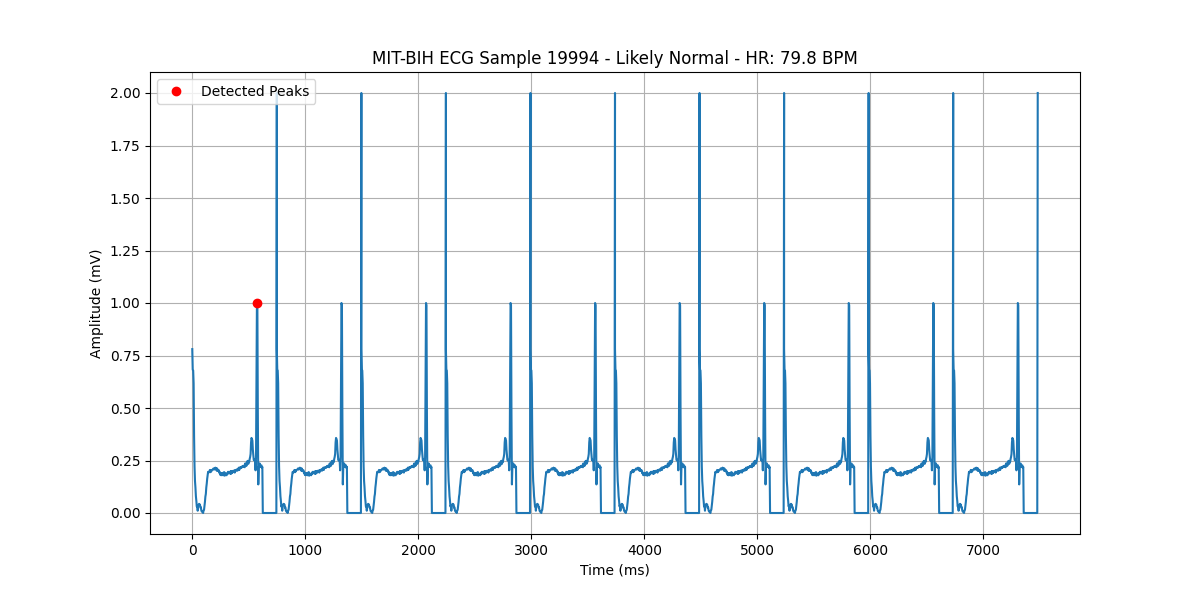

The file beside this chart, header and first rows:
time, value
0, 0.7804
4, 0.6824
8, 0.6788
12, 0.6171
16, 0.3666
20, 0.2214
24, 0.1525
28, 0.1216
32, 0.07985
36, 0.05808
40, 0.03085
44, 0.0363
48, 0.01089
52, 0.03811
56, 0.03993
60, 0.04356
64, 0.03811
68, 0.03993
72, 0.02541
76, 0.02722
80, 0.0127
84, 0.00726
88, 0.005445
92, 0.00363
96, 0.0
100, 0.0127
104, 0.01452
108, 0.03267
112, 0.05263
116, 0.07804
120, 0.09074
124, 0.1216
128, 0.1397
132, 0.1633
136, 0.1797
140, 0.196
144, 0.1924
148, 0.196
152, 0.1978
156, 0.2051
160, 0.1942
164, 0.2033
168, 0.1978
172, 0.2033
176, 0.2051
180, 0.2069
184, 0.2087
188, 0.2123
192, 0.2069
196, 0.2105
200, 0.2087
204, 0.216
208, 0.2087
212, 0.2123
216, 0.2015
220, 0.2123
224, 0.2015
228, 0.2033
232, 0.1996
236, 0.2033
... 1,820 more rows
